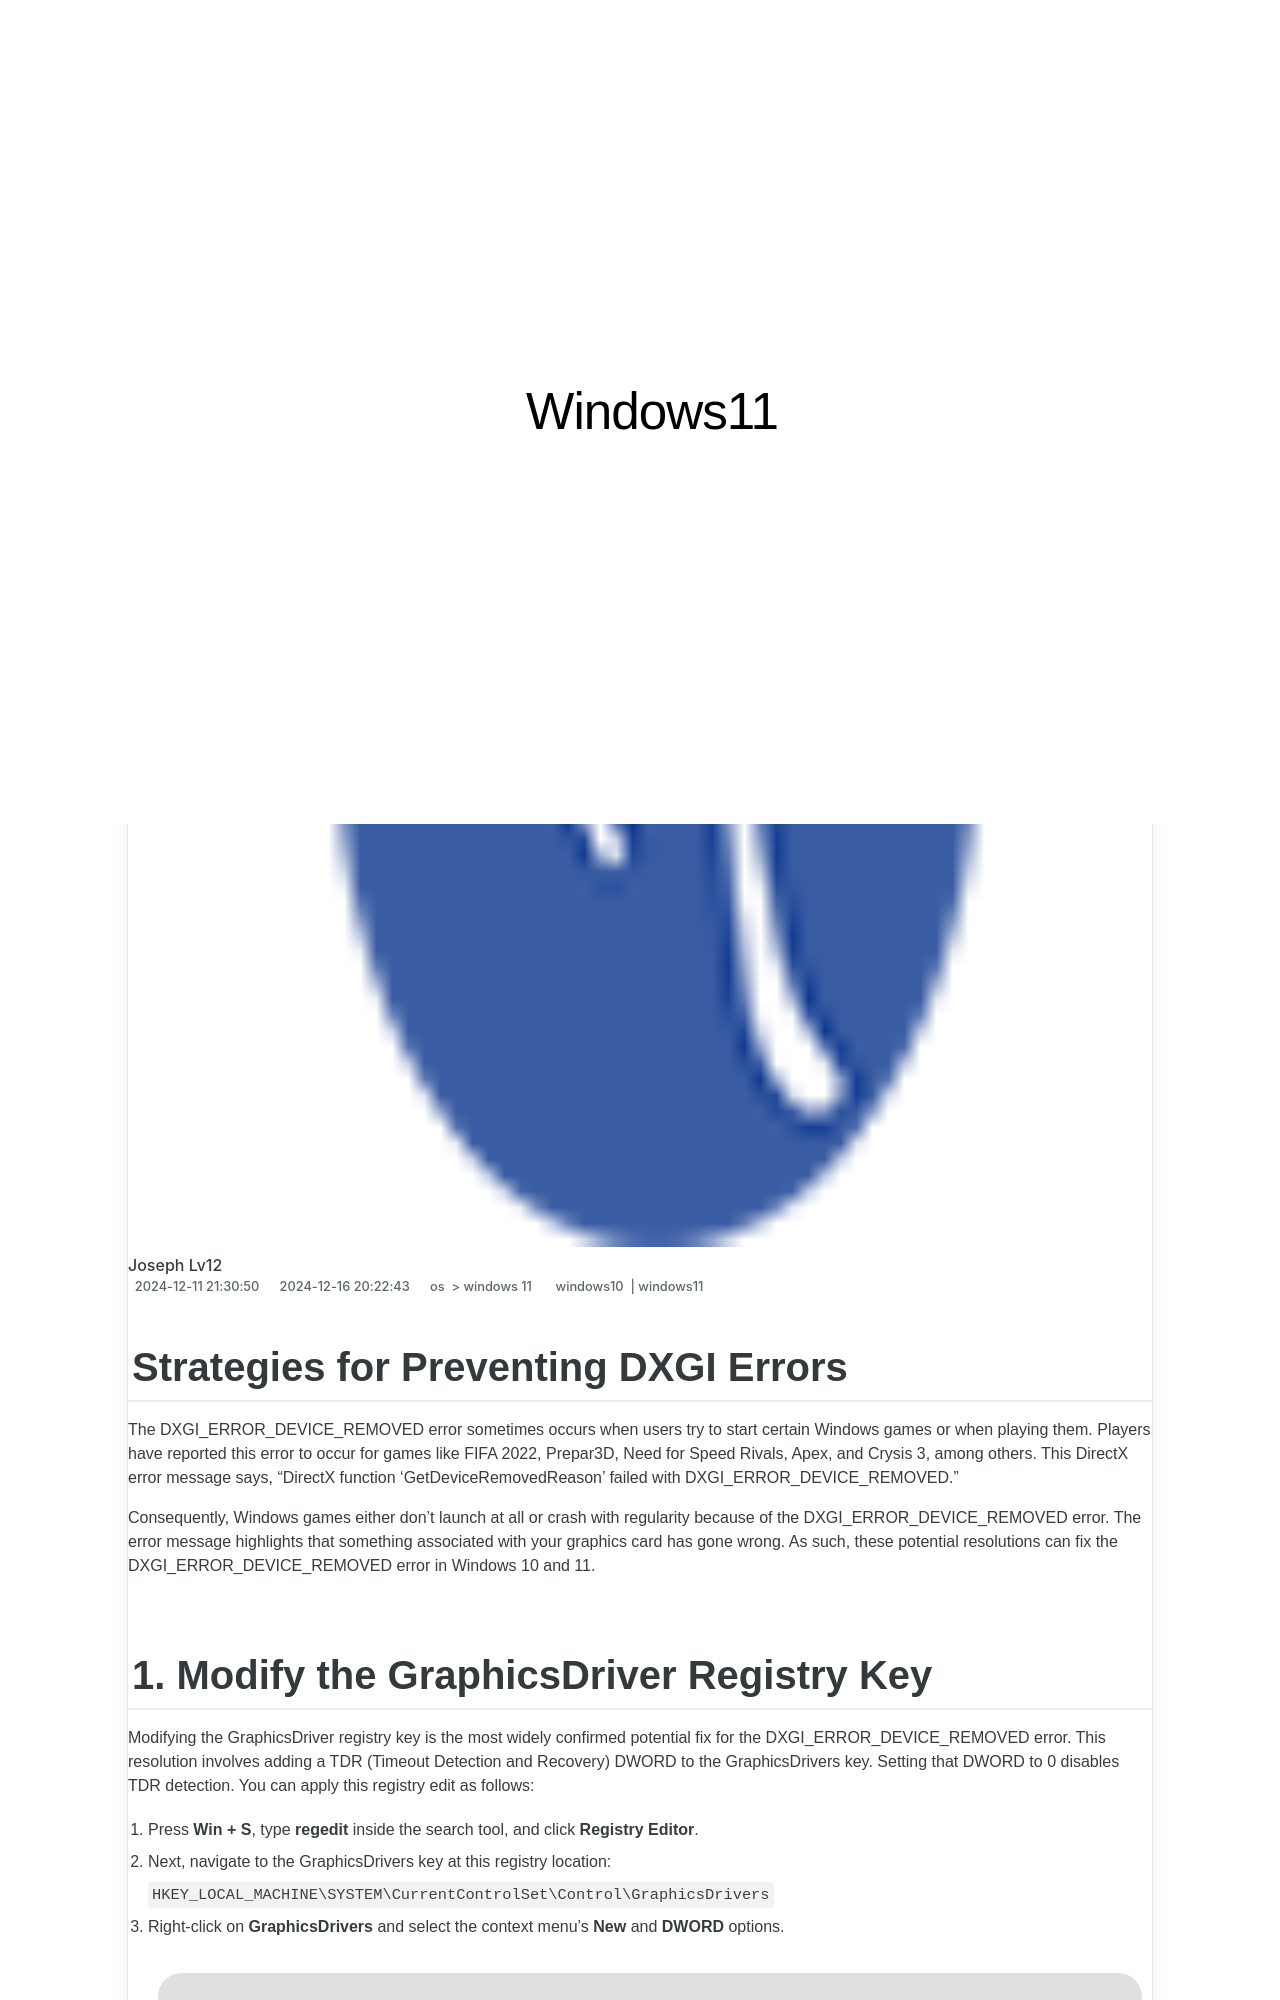

repository: techidaily/site-windows11 · page: strategies-for-preventing-dxgi-errors/index.html · generator: jekyll

---
title: Strategies for Preventing DXGI Errors
date: 2024-12-11T21:30:50.108Z
updated: 2024-12-16T20:22:43.559Z
tags:
  - windows10
  - windows11
categories:
  - os
  - windows 11
description: This Article Describes Strategies for Preventing DXGI Errors
excerpt: This Article Describes Strategies for Preventing DXGI Errors
keywords: DXGI Error Prevention,Graphics API Stability,Avoiding Xbox Errors,GPU Failure Strategies,Error Handling for DirectX,Reducing Graphics Crashes,Prevent DX Errors Efficiently
thumbnail: https://thmb.techidaily.com/af9c45bcb0e197000016d357a0225b4459ab82775eecec8c840974260c0eb2b8.jpg
---

## Strategies for Preventing DXGI Errors

 The DXGI\_ERROR\_DEVICE\_REMOVED error sometimes occurs when users try to start certain Windows games or when playing them. Players have reported this error to occur for games like FIFA 2022, Prepar3D, Need for Speed Rivals, Apex, and Crysis 3, among others. This DirectX error message says, “DirectX function ‘GetDeviceRemovedReason’ failed with DXGI\_ERROR\_DEVICE\_REMOVED.”

 Consequently, Windows games either don’t launch at all or crash with regularity because of the DXGI\_ERROR\_DEVICE\_REMOVED error. The error message highlights that something associated with your graphics card has gone wrong. As such, these potential resolutions can fix the DXGI\_ERROR\_DEVICE\_REMOVED error in Windows 10 and 11\.
